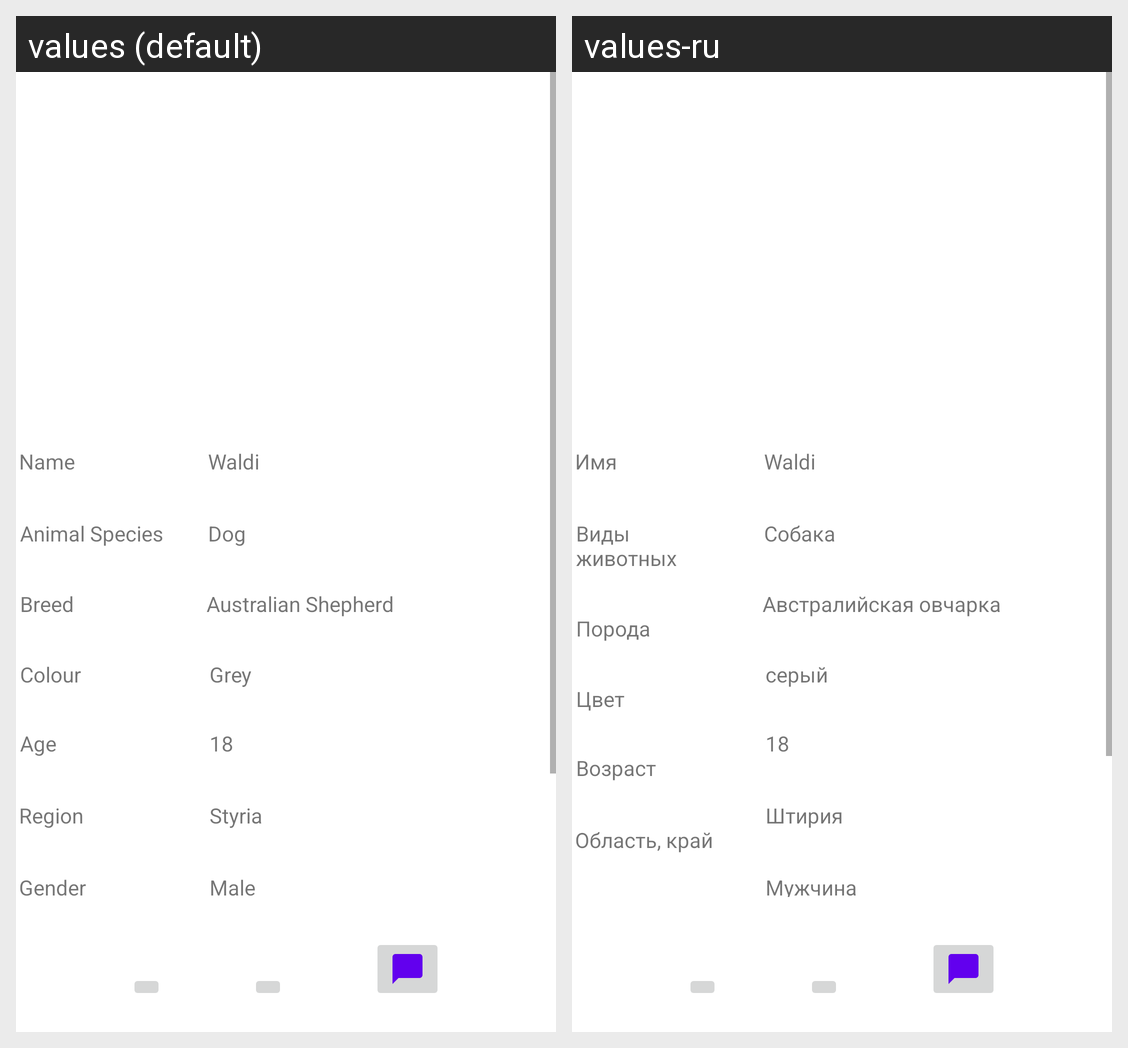

Strings drawn on this Android screen and how each of the app's shown locales translates them:
Android screen res/layout/fragment_extendedreport.xml rendered under 2 locales, left to right: values (default), values-ru. Device: Nexus 5 (rendered at 1080×1920; each locale shown at half size, 540×960, under a caption strip naming it); theme Theme.GetMyApp.
Strings drawn on this screen, with the default value and each locale's value (text and hints the layout hard-codes, and strings that could not be matched under every locale, appear in the picture but are not listed):

example_age
  values: 18
  values-ru: 18

sample_colour
  values: Grey
  values-ru: серый

pet_spezies_sample
  values: Dog
  values-ru: Собака

Colour
  values: Colour
  values-ru: Цвет

region
  values: Region
  values-ru: Область, край

Breed
  values: Breed
  values-ru: Порода

name
  values: Name
  values-ru: Имя

example_region
  values: Styria
  values-ru: Штирия

sample_breed
  values: Australian Shepherd
  values-ru: Австралийская овчарка

example_gender
  values: Male
  values-ru: Мужчина

animal_species
  values: Animal Species
  values-ru: Виды животных

example_name
  values: Waldi
  values-ru: Waldi

age
  values: Age
  values-ru: Возраст
